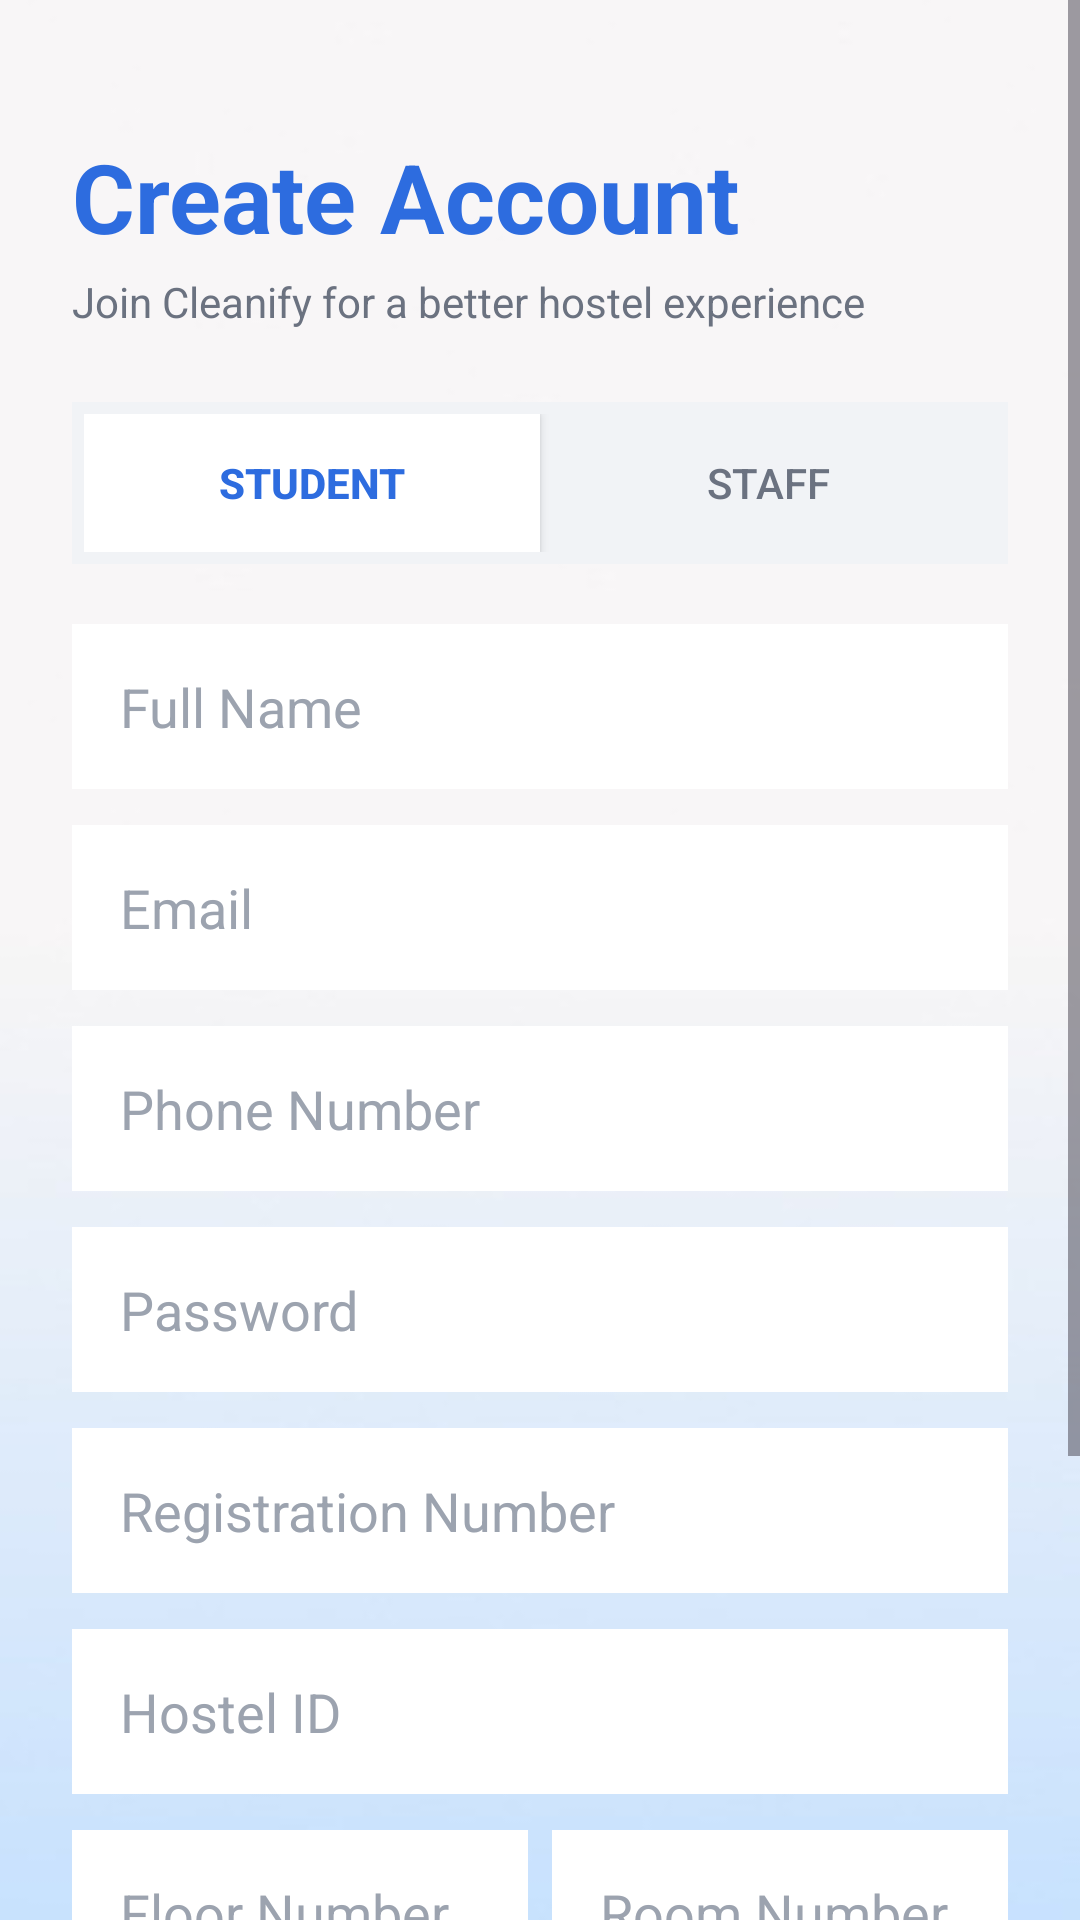

Write the Android layout XML for this screen, with the resource values it uses.
<!-- AndroidManifest.xml: application theme Theme.CleanifyApplication -->
<!-- res/layout/activity_student_account.xml -->
<?xml version="1.0" encoding="utf-8"?>
<ScrollView xmlns:android="http://schemas.android.com/apk/res/android"
    xmlns:app="http://schemas.android.com/apk/res-auto"
    android:layout_width="match_parent"
    android:layout_height="match_parent"
    android:background="@drawable/bg_image"
    android:fillViewport="true">

    <LinearLayout
        android:layout_width="match_parent"
        android:layout_height="wrap_content"
        android:orientation="vertical"
        android:padding="24dp">

        <TextView
            android:layout_width="wrap_content"
            android:layout_height="wrap_content"
            android:layout_marginTop="20dp"
            android:text="Create Account"
            android:textColor="@color/primary"
            android:textSize="32sp"
            android:textStyle="bold" />

        <TextView
            android:layout_width="wrap_content"
            android:layout_height="wrap_content"
            android:layout_marginTop="4dp"
            android:text="Join Cleanify for a better hostel experience"
            android:textColor="@color/text_secondary"
            android:textSize="14sp" />

        <LinearLayout
            android:layout_width="match_parent"
            android:layout_height="54dp"
            android:layout_marginTop="24dp"
            android:background="@color/input_bg"
            android:orientation="horizontal"
            android:padding="4dp">

            <androidx.appcompat.widget.AppCompatButton
                android:layout_width="0dp"
                android:layout_height="match_parent"
                android:layout_weight="1"
                android:background="@color/card_background"
                android:elevation="2dp"
                android:text="STUDENT"
                android:textColor="@color/primary"
                android:textStyle="bold" />

            <androidx.appcompat.widget.AppCompatButton
                android:layout_width="0dp"
                android:layout_height="match_parent"
                android:layout_weight="1"
                android:background="@android:color/transparent"
                android:text="STAFF"
                android:textColor="@color/text_secondary" />
        </LinearLayout>

        <EditText
            android:layout_width="match_parent"
            android:layout_height="55dp"
            android:layout_marginTop="20dp"
            android:background="@color/card_background"
            android:hint="Full Name"
            android:paddingHorizontal="16dp"
            android:textColor="@color/text_primary"
            android:textColorHint="@color/text_hint" />

        <EditText
            android:layout_width="match_parent"
            android:layout_height="55dp"
            android:layout_marginTop="12dp"
            android:background="@color/card_background"
            android:hint="Email"
            android:inputType="textEmailAddress"
            android:paddingHorizontal="16dp"
            android:textColor="@color/text_primary"
            android:textColorHint="@color/text_hint" />

        <EditText
            android:layout_width="match_parent"
            android:layout_height="55dp"
            android:layout_marginTop="12dp"
            android:background="@color/card_background"
            android:hint="Phone Number"
            android:inputType="phone"
            android:paddingHorizontal="16dp"
            android:textColor="@color/text_primary"
            android:textColorHint="@color/text_hint" />

        <EditText
            android:layout_width="match_parent"
            android:layout_height="55dp"
            android:layout_marginTop="12dp"
            android:background="@color/card_background"
            android:hint="Password"
            android:inputType="textPassword"
            android:paddingHorizontal="16dp"
            android:textColor="@color/text_primary"
            android:textColorHint="@color/text_hint" />

        <EditText
            android:layout_width="match_parent"
            android:layout_height="55dp"
            android:layout_marginTop="12dp"
            android:background="@color/card_background"
            android:hint="Registration Number"
            android:paddingHorizontal="16dp"
            android:textColor="@color/text_primary"
            android:textColorHint="@color/text_hint" />

        <EditText
            android:layout_width="match_parent"
            android:layout_height="55dp"
            android:layout_marginTop="12dp"
            android:background="@color/card_background"
            android:hint="Hostel ID"
            android:paddingHorizontal="16dp"
            android:textColor="@color/text_primary"
            android:textColorHint="@color/text_hint" />

        <LinearLayout
            android:layout_width="match_parent"
            android:layout_height="wrap_content"
            android:layout_marginTop="12dp"
            android:orientation="horizontal">

            <EditText
                android:layout_width="0dp"
                android:layout_height="55dp"
                android:layout_marginEnd="4dp"
                android:layout_weight="1"
                android:background="@color/card_background"
                android:hint="Floor Number"
                android:paddingHorizontal="16dp"
                android:textColor="@color/text_primary"
                android:textColorHint="@color/text_hint" />

            <EditText
                android:layout_width="0dp"
                android:layout_height="55dp"
                android:layout_marginStart="4dp"
                android:layout_weight="1"
                android:background="@color/card_background"
                android:hint="Room Number"
                android:paddingHorizontal="16dp"
                android:textColor="@color/text_primary"
                android:textColorHint="@color/text_hint" />
        </LinearLayout>

        <Button
            android:id="@+id/btnRegister"
            android:layout_width="match_parent"
            android:layout_height="60dp"
            android:layout_marginTop="32dp"
            android:backgroundTint="@color/button_blue"
            android:text="Register"
            android:textAllCaps="false"
            android:textColor="@color/text_white"
            android:textSize="18sp"
            android:textStyle="bold"
            app:cornerRadius="12dp" />

        <LinearLayout
            android:layout_width="wrap_content"
            android:layout_height="wrap_content"
            android:layout_gravity="center_horizontal"
            android:layout_marginTop="20dp"
            android:layout_marginBottom="24dp"
            android:orientation="horizontal">

            <TextView
                android:layout_width="wrap_content"
                android:layout_height="wrap_content"
                android:text="Already have an account? "
                android:textColor="@color/text_secondary" />

            <TextView
                android:layout_width="wrap_content"
                android:layout_height="wrap_content"
                android:text="Login"
                android:textColor="@color/primary"
                android:textStyle="bold" />
        </LinearLayout>

    </LinearLayout>
</ScrollView>
<!-- resources referenced by this layout -->
<resources>
  <color name="button_blue">#2D6CDF</color>
  <color name="card_background">#FFFFFF</color>
  <color name="input_bg">#F1F3F6</color>
  <color name="primary">#2D6CDF</color>
  <color name="text_hint">#9CA3AF</color>
  <color name="text_primary">#1A1A1A</color>
  <color name="text_secondary">#6B7280</color>
  <color name="text_white">#FFFFFF</color>
  <!-- drawable bg_image: jpg bitmap (drawable, 3832 bytes) -->
  <style name="Theme.CleanifyApplication" parent="Base.Theme.CleanifyApplication" />
  <style name="Base.Theme.CleanifyApplication" parent="Theme.Material3.DayNight.NoActionBar">
      </style>
</resources>
